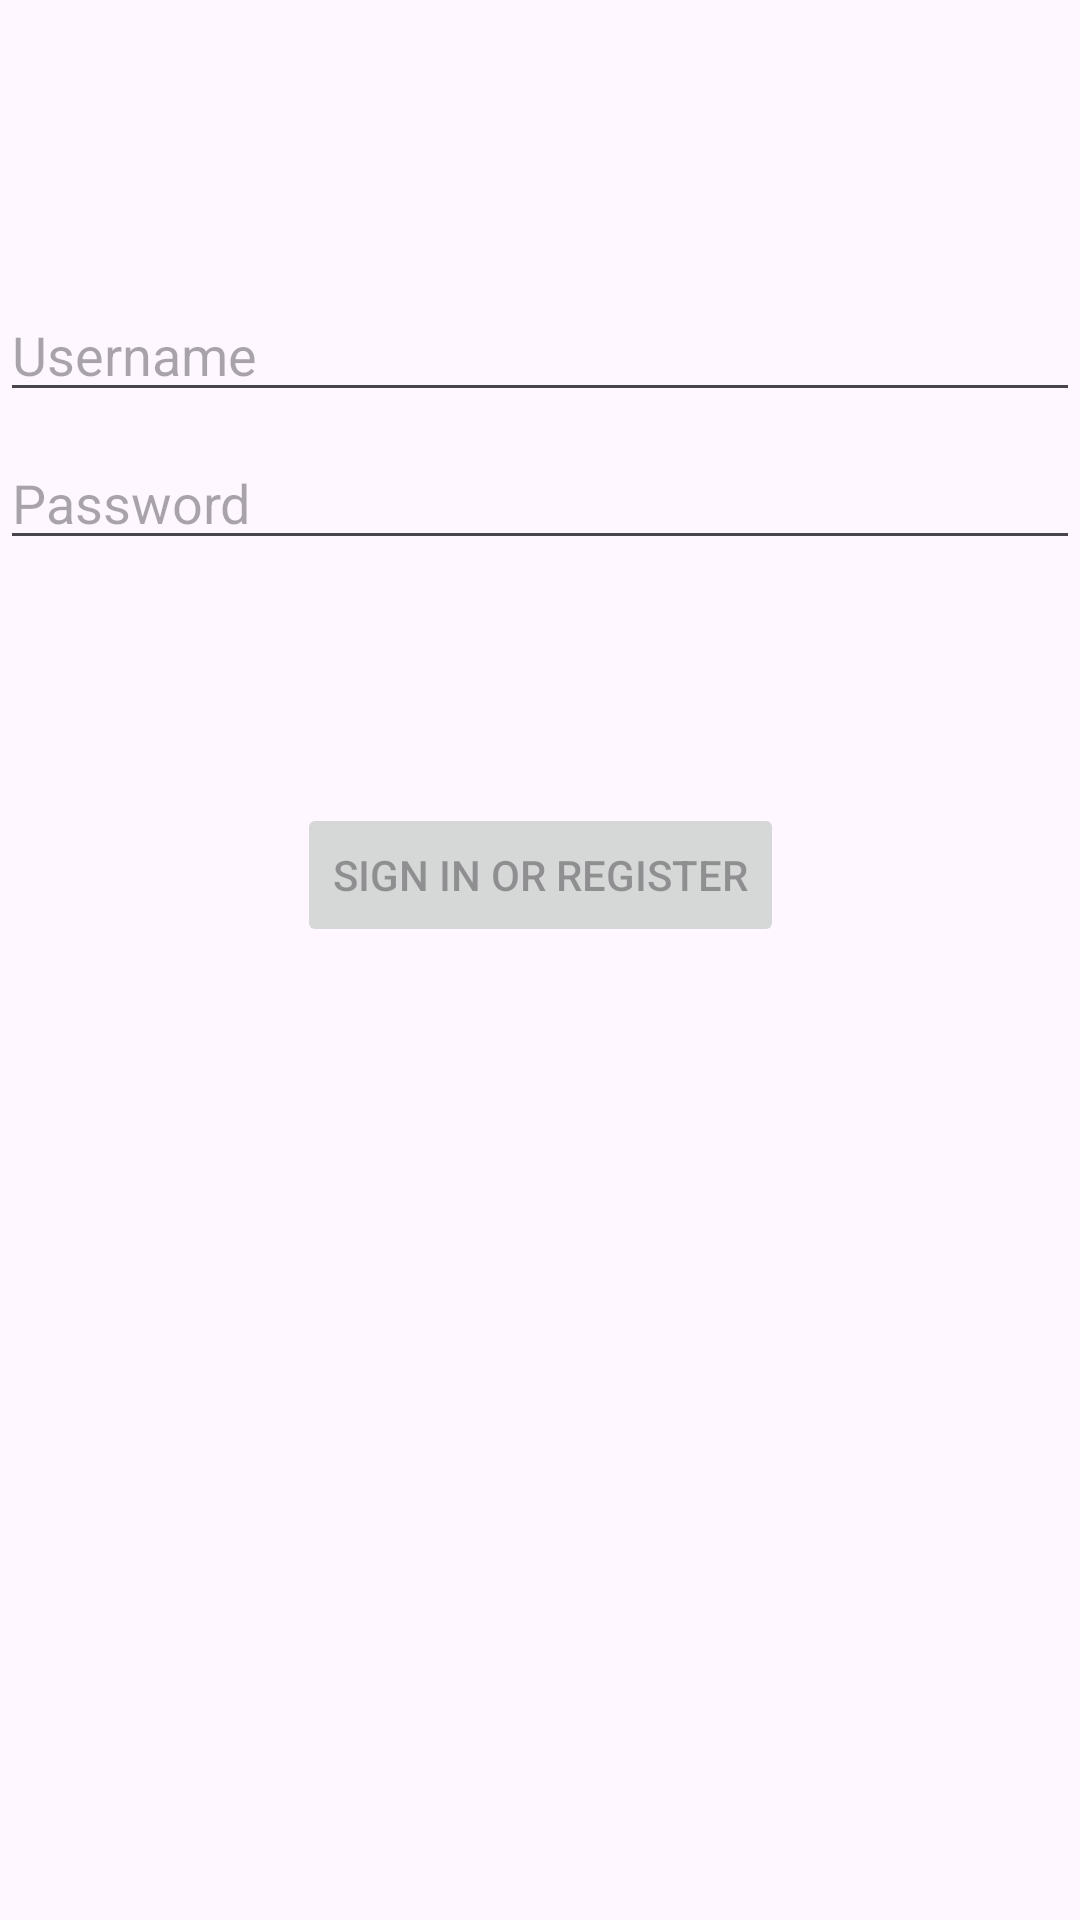

Produce the Android XML layout that renders to this screen, including the resource entries it uses.
<!-- AndroidManifest.xml: application theme Theme.Tutorial1UpdatedBasics -->
<!-- res/layout/activity_login.xml -->
<?xml version="1.0" encoding="utf-8"?>
<androidx.constraintlayout.widget.ConstraintLayout xmlns:android="http://schemas.android.com/apk/res/android"
    xmlns:app="http://schemas.android.com/apk/res-auto"
    xmlns:tools="http://schemas.android.com/tools"
    android:id="@+id/container"
    android:layout_width="match_parent"
    android:layout_height="match_parent"
    android:onClick="loginButtonClick"
    android:paddingLeft="@dimen/activity_horizontal_margin"
    android:paddingTop="@dimen/activity_vertical_margin"
    android:paddingRight="@dimen/activity_horizontal_margin"
    android:paddingBottom="@dimen/activity_vertical_margin"
    tools:context=".ui.login.LoginActivity">

    <EditText
        android:id="@+id/username"
        android:layout_width="0dp"
        android:layout_height="wrap_content"
        android:layout_marginTop="96dp"
        android:hint="@string/prompt_username"
        android:inputType="textEmailAddress"
        android:selectAllOnFocus="true"
        app:layout_constraintEnd_toEndOf="parent"
        app:layout_constraintStart_toStartOf="parent"
        app:layout_constraintTop_toTopOf="parent" />

    <EditText
        android:id="@+id/password"
        android:layout_width="0dp"
        android:layout_height="wrap_content"
        android:layout_marginTop="8dp"
        android:hint="@string/prompt_password"
        android:imeActionLabel="@string/action_sign_in_short"
        android:imeOptions="actionDone"
        android:inputType="textPassword"
        android:selectAllOnFocus="true"
        app:layout_constraintEnd_toEndOf="parent"
        app:layout_constraintStart_toStartOf="parent"
        app:layout_constraintTop_toBottomOf="@+id/username" />

    <Button
        android:id="@+id/login"
        android:layout_width="wrap_content"
        android:layout_height="wrap_content"
        android:layout_gravity="start"
        android:layout_marginTop="16dp"
        android:layout_marginBottom="64dp"
        android:enabled="false"
        android:text="@string/action_sign_in"
        app:layout_constraintBottom_toBottomOf="parent"
        app:layout_constraintEnd_toEndOf="parent"
        app:layout_constraintStart_toStartOf="parent"
        app:layout_constraintTop_toBottomOf="@+id/password"
        app:layout_constraintVertical_bias="0.2" />

    <ProgressBar
        android:id="@+id/loading"
        android:layout_width="wrap_content"
        android:layout_height="wrap_content"
        android:layout_gravity="center"
        android:layout_marginTop="64dp"
        android:layout_marginBottom="64dp"
        android:visibility="gone"
        app:layout_constraintBottom_toBottomOf="parent"
        app:layout_constraintEnd_toEndOf="@+id/password"
        app:layout_constraintStart_toStartOf="@+id/password"
        app:layout_constraintTop_toTopOf="parent"
        app:layout_constraintVertical_bias="0.3" />

</androidx.constraintlayout.widget.ConstraintLayout>
<!-- resources referenced by this layout -->
<resources>
  <string name="action_sign_in">Sign in or register</string>
  <string name="action_sign_in_short">Sign in</string>
  <string name="prompt_password">Password</string>
  <string name="prompt_username">Username</string>
  <style name="Theme.Tutorial1UpdatedBasics" parent="Base.Theme.Tutorial1UpdatedBasics" />
  <style name="Base.Theme.Tutorial1UpdatedBasics" parent="Theme.Material3.DayNight.NoActionBar">
          
          
      </style>
</resources>
